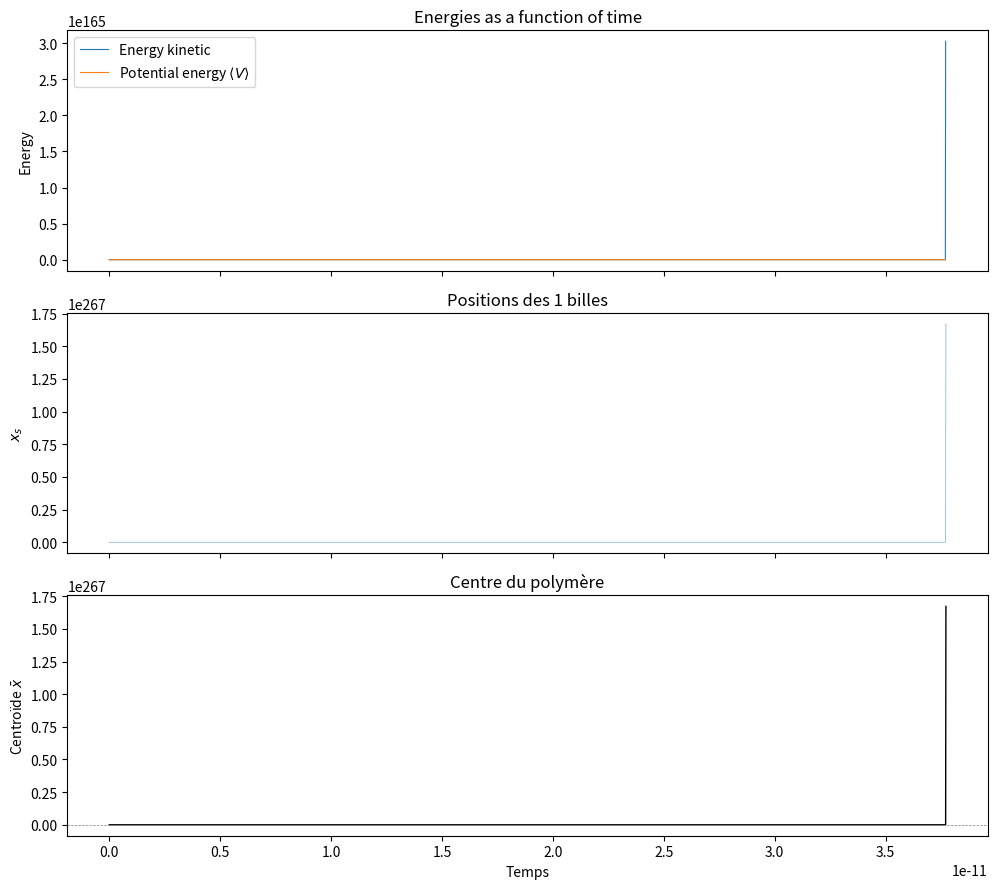

Python code for this plot:
import numpy as np
import matplotlib.pyplot as plt
import scipy.constants as c
import csv

# --- Constantes du problème ---
a = 0.04e-9
C = 0.8
m = c.m_p
hbar = c.hbar
kb = c.k

P = 1   # P replicas to describe the proton
V_0 = hbar**2/(2*m*a**2*C)
print(f"V_0 = {V_0:.2e} J = {V_0/c.e:.2f} eV")
T = 0.2*V_0/kb
w_p = P * kb * T / hbar   # pulsation d'oscillation des ressorts harmoniques
w0 = np.sqrt(4*V_0/(m*a**2))  # pulsation d'oscillation dans le puits de potentiel
gamma = 2*w_p # coefficient de friction: peut-être déterminé par calcul à partir de la correlation des forces


# --- Choix du pas de temps ---
alpha = 1/100    # on prend 30 pas dans la plus petite période d'oscillation (1/100 est idéal)
dt = alpha * 2*np.pi/min(w_p, w0)


# --- Configurqtion initiale ---
def vitesse_init():
    v_0 = np.sqrt(kb*P*T/m)  # écart-type des vitesses
    return np.random.normal(loc=0.0, scale=v_0, size=P)    # vitesse centré sur loc=0

def pos_init():
    return [0 for _ in range(P)]

# --- Fonctions utiles ---
def V_pot(x):
    return V_0*((x/a)**2-1)**2

def f(X,i,v,delta_t):
    '''Calculate the force on the i-th particle in the chain, given the position of the particles (X).'''
    P = len(X)
    dV = 4*V_0*(X[i]/a**2)*((X[i]/a)**2-1)

    omega_p = P*kb*T/hbar
    Ham_part = -dV - m*omega_p**2*(2*X[i]-X[(i-1)%P]-X[(i+1)%P])
    rdm_part = np.sqrt(2*m*gamma*kb*P*T/delta_t)*np.random.normal()
    relax_part = -gamma*m*v
    return Ham_part + rdm_part + relax_part

def v(x1,x2,x3,delta_t):
    '''calculate the velocity of a particle given its position at three consecutive time steps (x1, x2, x3) and the time step size (delta_t).'''
    return (3*x1 - 4*x2 + x3)/(2*delta_t)


def energy(X, V):
    '''Calculate the total energy of the system given the positions (X) and velocities (V) of the particles.'''
    # There is a mistake here in both energy formula I think
    P = len(X)
    omega_p = P*kb*T/hbar
    kinetic_energy = []
    potential_energy = []
    for i in range(len(X)):
        kinetic_energy.append(1/2 * m * np.sum(V[i]**2)- 1/(2*P)*m*omega_p**2*(np.sum((X[i][1:]-X[i][:-1])**2) + (X[i][0]-X[i][-1])**2))
        potential_energy.append(np.sum(V_pot(X[i])))
    kinetic_energy = np.array(kinetic_energy)
    potential_energy = np.array(potential_energy)
    print(f"kinetic_energy: {kinetic_energy.shape}, potential_energy: {potential_energy.shape}")

    return kinetic_energy , potential_energy



# --- Algorithme de Verlet ---
def main(nb_iterations, delta_t, P):
    '''Main function to simulate the dynamics of a chain of particles in a double-well potential.'''
    X0 = pos_init()  # Initial positions
    V0 = vitesse_init()
    X = [X0]
    V = [V0]
    for t in range(nb_iterations):
        X.append(np.zeros(P))
        V.append(np.zeros(P))
        for i in range(P):
            force = f(X[t], i, V[t][i], delta_t)
            if t == 0:
                X[1][i] = X0[i] + V0[i] * delta_t + delta_t**2/(2*m)*force
                V[1][i] = V0[i] + force * delta_t / m
            # elif t==1:
            #     X[2][i] = 2*X[1][i] - X0[i] + delta_t**2/m*force
            #     V[2][i] = V[1][i] + force * delta_t / m
            else:
                X[t + 1][i] = 2*X[t][i] - X[t - 1][i] + delta_t**2/m*force
                V[t + 1][i] = v(X[t+1][i], X[t][i], X[t - 1][i], delta_t)
    return X, V

print(dt,P)
results = main(5000, dt, P)
print(np.array(results[0][0]).shape)

nom_fichier = "resultats.csv"
# 'newline=""' évite les lignes vides superflues sur Windows
with open(nom_fichier, mode="w", newline="", encoding="utf-8") as f:
    writer = csv.writer(f)
    
    # Écriture de l'en-tête
    writer.writerow(["bead_index", "position_m", "vitesse_m_s"])
    
    # Écriture de l'ensemble des lignes
    writer.writerows(results)

print(f"Fichier sauvegardé : {nom_fichier}")


def plot_trajectories(X, V, delta_t):
    """
    X, V      : tableaux (n_steps, P) -> positions et vitesses de chaque bille à chaque pas
    potential : fonction V(x)
    delta_t   : pas de temps (pour l'axe des abscisses ; laisser 1 pour tracer en steps)
    """
    n_steps, P = len(X), len(X[0])
    t = np.arange(n_steps) * delta_t
    omega_p = P*kb*T/hbar

    # Énergies à chaque pas
    kinetic_energy , potential_energy = energy(X, V)
    centroid = X.mean(axis=1)

    fig, axes = plt.subplots(3, 1, figsize=(10, 9), sharex=True)

    # 1) Énergies
    axes[0].plot(t, kinetic_energy, label="Energy kinetic", lw=0.8)
    axes[0].plot(t, potential_energy, label="Potential energy $\\langle V \\rangle$", lw=0.8)
    axes[0].set_ylabel("Energy")
    axes[0].legend()
    axes[0].set_title("Energies as a function of time")

    # 2) Toutes les billes
    for s in range(P):
        axes[1].plot(t, X[:, s], lw=0.5, alpha=0.6)
    axes[1].set_ylabel("$x_s$")
    axes[1].set_title(f"Positions des {P} billes")

    # 3) Centroïde
    axes[2].plot(t, centroid, color="k", lw=1)
    axes[2].axhline(0, color="gray", ls="--", lw=0.5)
    axes[2].set_ylabel("Centroïde $\\bar{x}$")
    axes[2].set_xlabel("Step" if delta_t == 1.0 else "Temps")
    axes[2].set_title("Centre du polymère")

    plt.tight_layout()
    plt.show()


plot_trajectories(np.array(results[0]), np.array(results[1]), dt)
